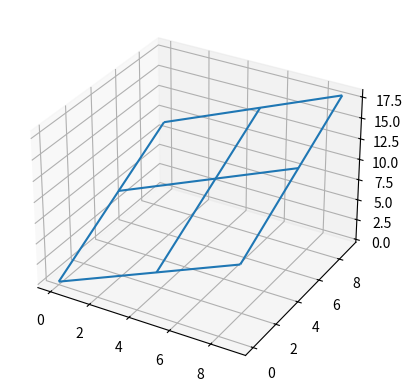

Here is the Python script that generated this plot:
from mpl_toolkits.mplot3d import axes3d
import matplotlib.pyplot as plt
import numpy as np
M=10
fig = plt.figure()
ax = fig.add_subplot(111, projection='3d')

# load some test data for demonstration and plot a wireframe
X=np.arange(0,M,1)
Y=np.arange(0,M,1)
X,Y=np.meshgrid(X,Y)
Z=X+Y
ax.plot_wireframe(X, Y, Z, rstride=5, cstride=5)

plt.show()
